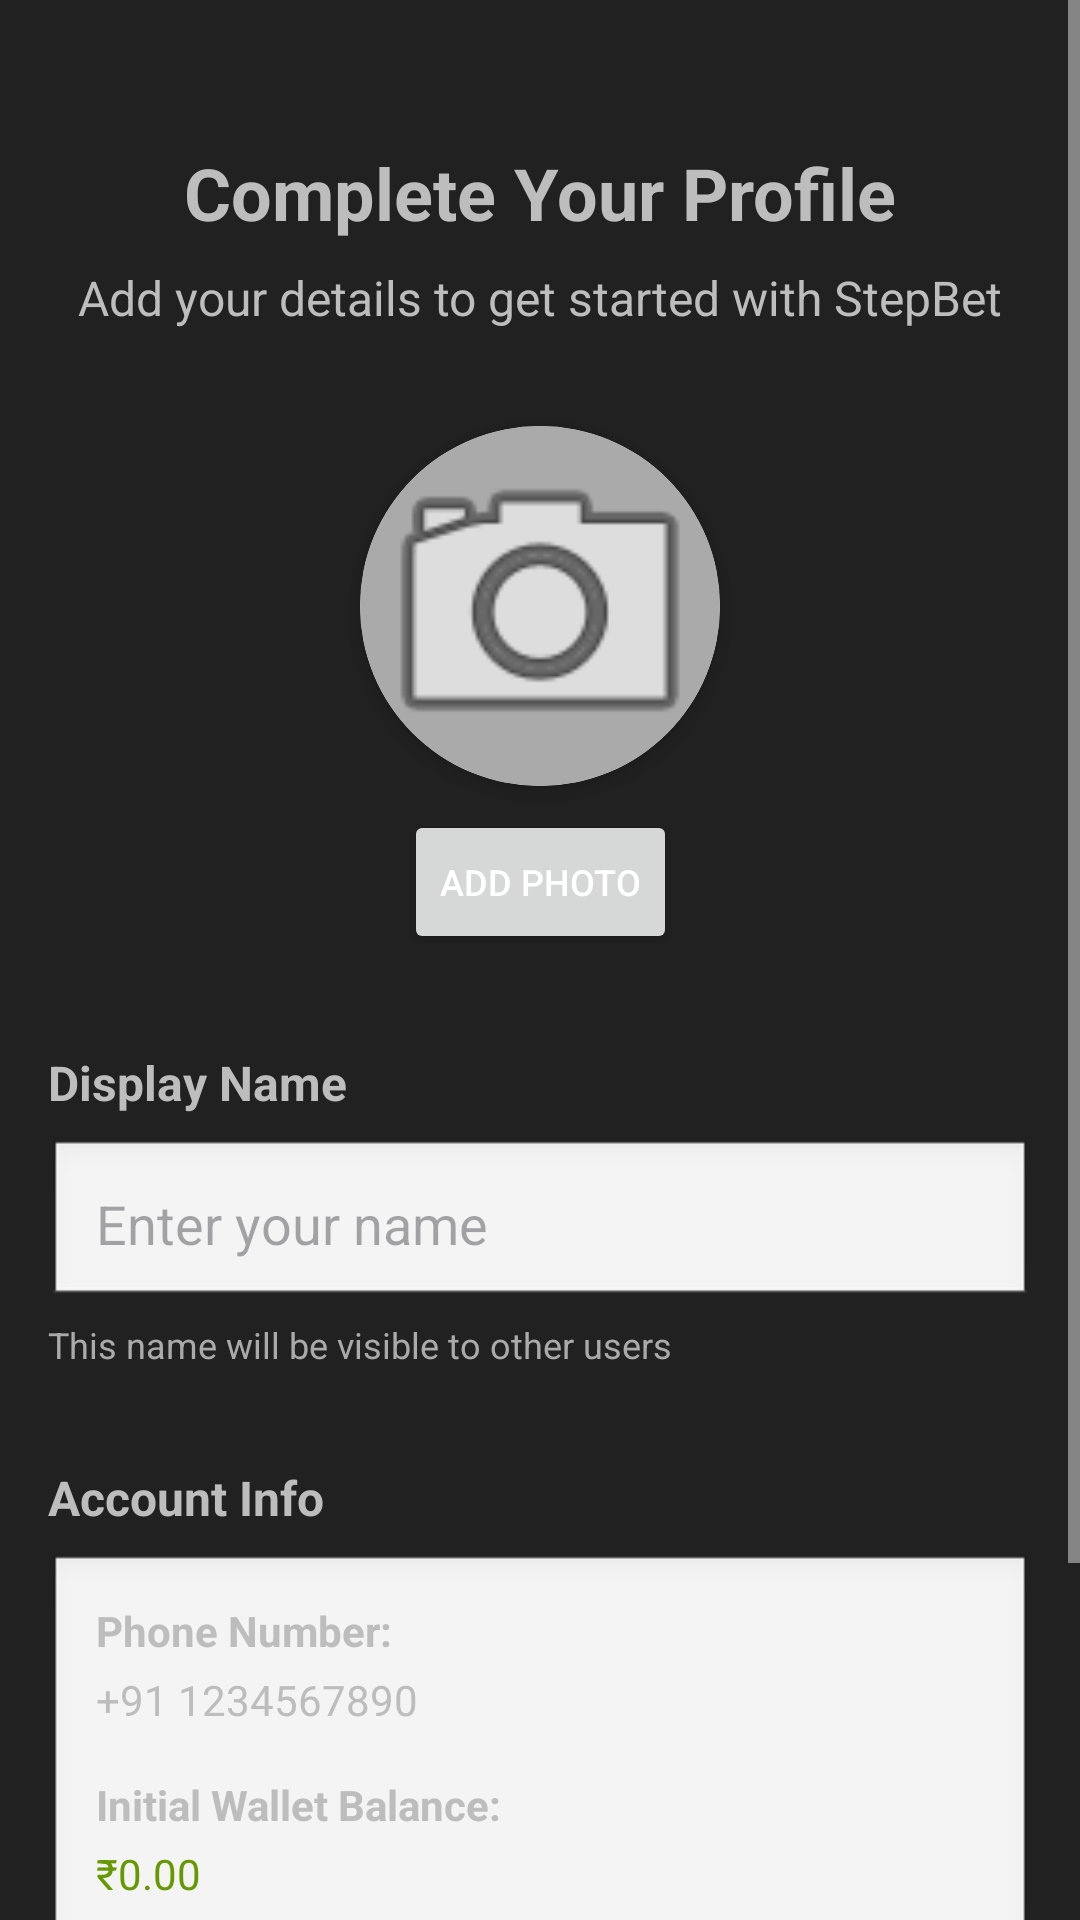

Produce the Android XML layout that renders to this screen, including the resource entries it uses.
<!-- AndroidManifest.xml: application theme Theme.StepBet -->
<!-- res/layout/activity_user_profile_setup.xml -->
<?xml version="1.0" encoding="utf-8"?>

<ScrollView xmlns:android="http://schemas.android.com/apk/res/android"
    xmlns:app="http://schemas.android.com/apk/res-auto"
    xmlns:tools="http://schemas.android.com/tools"
    android:layout_width="match_parent"
    android:layout_height="match_parent"
    android:fillViewport="true"
    tools:context=".auth.UserProfileSetupActivity">

    <androidx.constraintlayout.widget.ConstraintLayout
        android:layout_width="match_parent"
        android:layout_height="wrap_content"
        android:padding="16dp">

        <TextView
            android:id="@+id/tvTitle"
            android:layout_width="wrap_content"
            android:layout_height="wrap_content"
            android:layout_marginTop="32dp"
            android:text="Complete Your Profile"
            android:textSize="24sp"
            android:textStyle="bold"
            app:layout_constraintEnd_toEndOf="parent"
            app:layout_constraintStart_toStartOf="parent"
            app:layout_constraintTop_toTopOf="parent" />

        <TextView
            android:id="@+id/tvSubtitle"
            android:layout_width="0dp"
            android:layout_height="wrap_content"
            android:layout_marginTop="8dp"
            android:gravity="center"
            android:text="Add your details to get started with StepBet"
            android:textSize="16sp"
            app:layout_constraintEnd_toEndOf="parent"
            app:layout_constraintStart_toStartOf="parent"
            app:layout_constraintTop_toBottomOf="@+id/tvTitle" />

        
        <androidx.cardview.widget.CardView
            android:id="@+id/cardProfileImage"
            android:layout_width="120dp"
            android:layout_height="120dp"
            android:layout_marginTop="32dp"
            app:cardCornerRadius="60dp"
            app:cardElevation="4dp"
            app:layout_constraintEnd_toEndOf="parent"
            app:layout_constraintStart_toStartOf="parent"
            app:layout_constraintTop_toBottomOf="@+id/tvSubtitle">

            <ImageView
                android:id="@+id/ivProfileImage"
                android:layout_width="match_parent"
                android:layout_height="match_parent"
                android:background="@android:color/darker_gray"
                android:clickable="true"
                android:focusable="true"
                android:foreground="?attr/selectableItemBackground"
                android:scaleType="centerCrop"
                android:src="@android:drawable/ic_menu_camera"
                android:contentDescription="Profile Picture" />

        </androidx.cardview.widget.CardView>

        <Button
            android:id="@+id/btnChangePhoto"
            android:layout_width="wrap_content"
            android:layout_height="wrap_content"
            android:layout_marginTop="8dp"
            android:text="Add Photo"
            android:textSize="12sp"
            app:layout_constraintEnd_toEndOf="parent"
            app:layout_constraintStart_toStartOf="parent"
            app:layout_constraintTop_toBottomOf="@+id/cardProfileImage" />

        
        <TextView
            android:id="@+id/tvDisplayNameLabel"
            android:layout_width="wrap_content"
            android:layout_height="wrap_content"
            android:layout_marginTop="32dp"
            android:text="Display Name"
            android:textSize="16sp"
            android:textStyle="bold"
            app:layout_constraintStart_toStartOf="parent"
            app:layout_constraintTop_toBottomOf="@+id/btnChangePhoto" />

        <EditText
            android:id="@+id/etDisplayName"
            android:layout_width="0dp"
            android:layout_height="wrap_content"
            android:layout_marginTop="8dp"
            android:hint="Enter your name"
            android:inputType="textPersonName"
            android:maxLines="1"
            android:padding="16dp"
            android:background="@android:drawable/edit_text"
            app:layout_constraintEnd_toEndOf="parent"
            app:layout_constraintStart_toStartOf="parent"
            app:layout_constraintTop_toBottomOf="@+id/tvDisplayNameLabel" />

        <TextView
            android:id="@+id/tvNameHint"
            android:layout_width="0dp"
            android:layout_height="wrap_content"
            android:layout_marginTop="4dp"
            android:text="This name will be visible to other users"
            android:textSize="12sp"
            android:textColor="@android:color/darker_gray"
            app:layout_constraintEnd_toEndOf="parent"
            app:layout_constraintStart_toStartOf="parent"
            app:layout_constraintTop_toBottomOf="@+id/etDisplayName" />

        
        <TextView
            android:id="@+id/tvInfoTitle"
            android:layout_width="wrap_content"
            android:layout_height="wrap_content"
            android:layout_marginTop="32dp"
            android:text="Account Info"
            android:textSize="16sp"
            android:textStyle="bold"
            app:layout_constraintStart_toStartOf="parent"
            app:layout_constraintTop_toBottomOf="@+id/tvNameHint" />

        <LinearLayout
            android:id="@+id/layoutAccountInfo"
            android:layout_width="0dp"
            android:layout_height="wrap_content"
            android:layout_marginTop="8dp"
            android:background="@android:drawable/edit_text"
            android:orientation="vertical"
            android:padding="16dp"
            app:layout_constraintEnd_toEndOf="parent"
            app:layout_constraintStart_toStartOf="parent"
            app:layout_constraintTop_toBottomOf="@+id/tvInfoTitle">

            <TextView
                android:layout_width="wrap_content"
                android:layout_height="wrap_content"
                android:text="Phone Number:"
                android:textSize="14sp"
                android:textStyle="bold" />

            <TextView
                android:id="@+id/tvPhoneNumber"
                android:layout_width="wrap_content"
                android:layout_height="wrap_content"
                android:layout_marginTop="4dp"
                android:text="+91 1234567890"
                android:textSize="14sp" />

            <TextView
                android:layout_width="wrap_content"
                android:layout_height="wrap_content"
                android:layout_marginTop="16dp"
                android:text="Initial Wallet Balance:"
                android:textSize="14sp"
                android:textStyle="bold" />

            <TextView
                android:layout_width="wrap_content"
                android:layout_height="wrap_content"
                android:layout_marginTop="4dp"
                android:text="₹0.00"
                android:textColor="@android:color/holo_green_dark"
                android:textSize="14sp" />

        </LinearLayout>

        
        <Button
            android:id="@+id/btnCreateProfile"
            android:layout_width="0dp"
            android:layout_height="wrap_content"
            android:layout_marginTop="40dp"
            android:layout_marginBottom="32dp"
            android:text="Create Profile"
            android:textSize="16sp"
            app:layout_constraintBottom_toBottomOf="parent"
            app:layout_constraintEnd_toEndOf="parent"
            app:layout_constraintStart_toStartOf="parent"
            app:layout_constraintTop_toBottomOf="@+id/layoutAccountInfo" />

    </androidx.constraintlayout.widget.ConstraintLayout>
</ScrollView>
<!-- resources referenced by this layout -->
<resources>
  <style name="Theme.StepBet" parent="Base.Theme.StepBet" />
  <style name="Base.Theme.StepBet" parent="Theme.Material3.DayNight.NoActionBar">
          
          <item name="colorPrimary">@color/primary_400</item>
          <item name="colorPrimaryVariant">@color/primary_600</item>
          <item name="colorOnPrimary">@color/white</item>
  
          
          <item name="colorSecondary">@color/green_400</item>
          <item name="colorSecondaryVariant">@color/green_600</item>
          <item name="colorOnSecondary">@color/white</item>
  
          
          <item name="android:colorBackground">@color/gray_900</item>
          <item name="colorOnBackground">@color/white</item>
  
          
          <item name="colorSurface">@color/gray_800</item>
          <item name="colorOnSurface">@color/white</item>
  
          
          <item name="colorError">@color/red_400</item>
          <item name="colorOnError">@color/white</item>
  
          
          <item name="android:statusBarColor" tools:targetApi="l">@color/gray_900</item>
          <item name="android:windowLightStatusBar" tools:targetApi="m">false</item>
  
          
          <item name="android:navigationBarColor">@color/gray_900</item>
  
          
          <item name="android:windowContentTransitions">true</item>
  
          
          <item name="android:textColorPrimary">@color/white</item>
          <item name="android:textColorSecondary">@color/gray_300</item>
          <item name="android:textColorTertiary">@color/gray_400</item>
      </style>
  <color name="primary_400">#7E57C2</color>
  <color name="primary_600">#5E35B1</color>
  <color name="white">#FFFFFFFF</color>
  <color name="green_400">#66BB6A</color>
  <color name="green_600">#43A047</color>
  <color name="gray_900">#212121</color>
  <color name="gray_800">#424242</color>
  <color name="red_400">#EF5350</color>
  <color name="gray_300">#E0E0E0</color>
  <color name="gray_400">#BDBDBD</color>
</resources>
